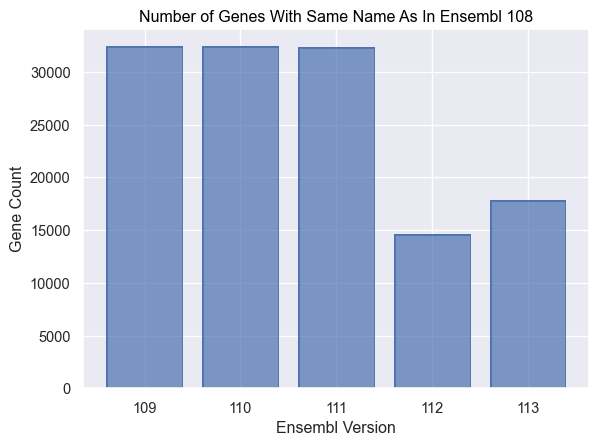

The data file committed next to this chart (first rows):
Ensembl Version	Gene Count
109	32421
110	32421
111	32386
112	14648
113	17870
